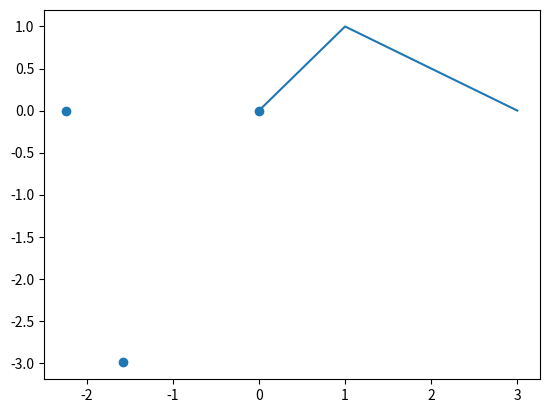

Source code (Python):
import numpy as np
import math
from math import radians as rd
import matplotlib.pyplot as plt


o=45
l1=math.sqrt(2)
l2=math.sqrt(5)


x=[0,1,3]
y=[0,1,0]

pxc=0
pyc=0
Pc=np.array([[pxc],[pyc],[1]])
Tcb=np.array([[1,0,-l2],[0,1,0],[0,0,1]])
Tba=np.array([[math.cos(rd(90-o)),-math.sin(rd(90-o)),0],
     [math.sin(rd(90-o)),math.cos(rd(90-o)),-l1],
     [0,0,1]])

print("Pc Matrix:\n",Pc)
print("Tbc Matrix:\n",Tcb)
print("Tba Matrix:\n",Tba)

Pb=Tcb @ Pc
Pa=Tba @ Pb

print("Pb Matrix:\n",Pb)
print("Pa Matrix:\n",Pa)

plt.plot(x,y)
plt.scatter([Pc[0],Pb[0],Pa[0]],[Pc[1],Pb[1],Pa[1]])
plt.show()

